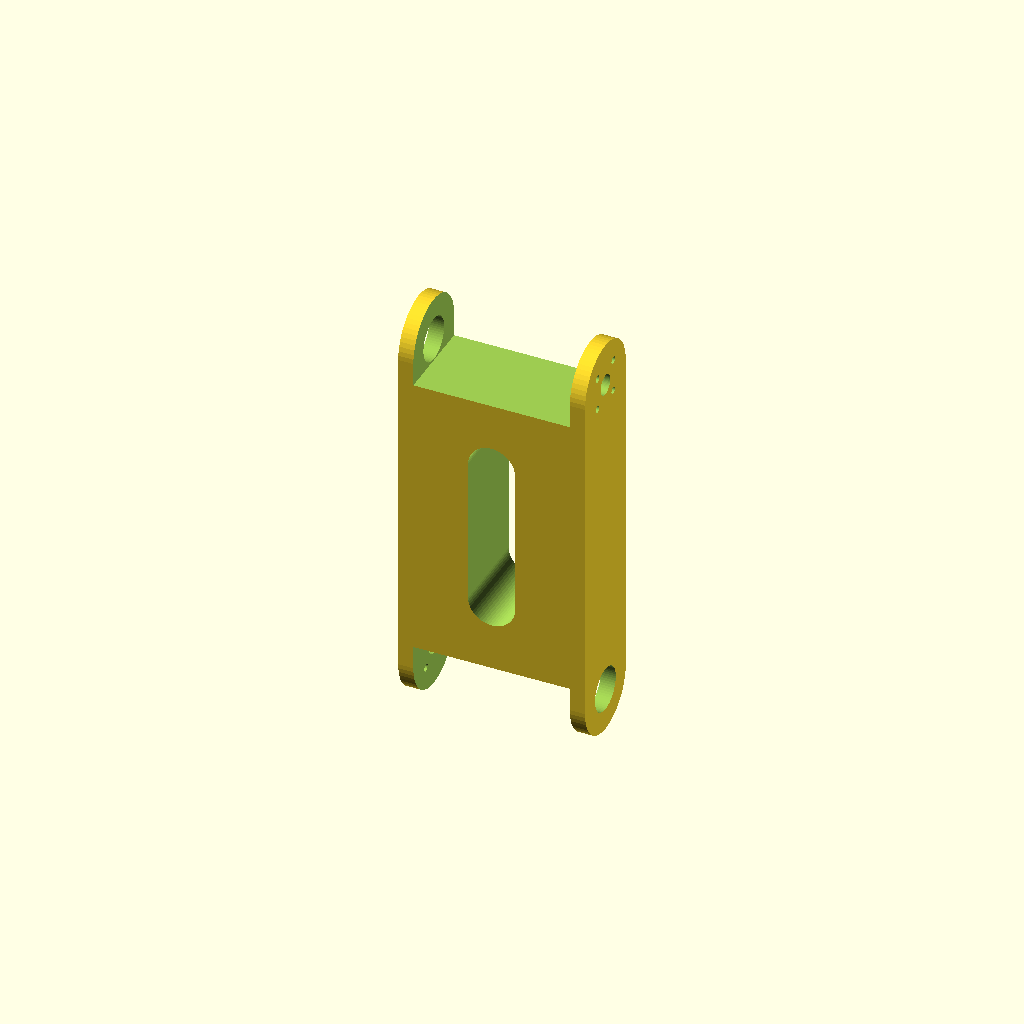
Cell 1: the model at its default parameters.
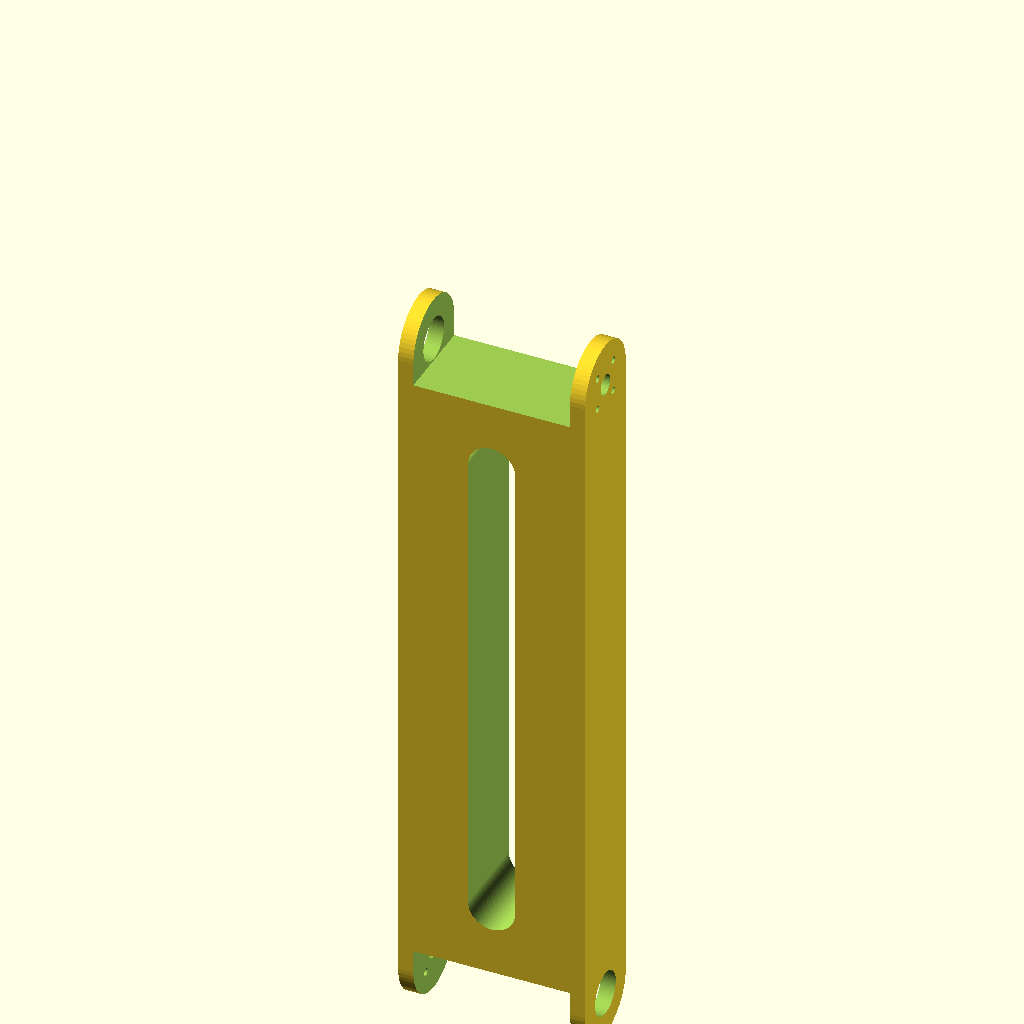
Cell 2: leg_length = 200 (everything else at default).
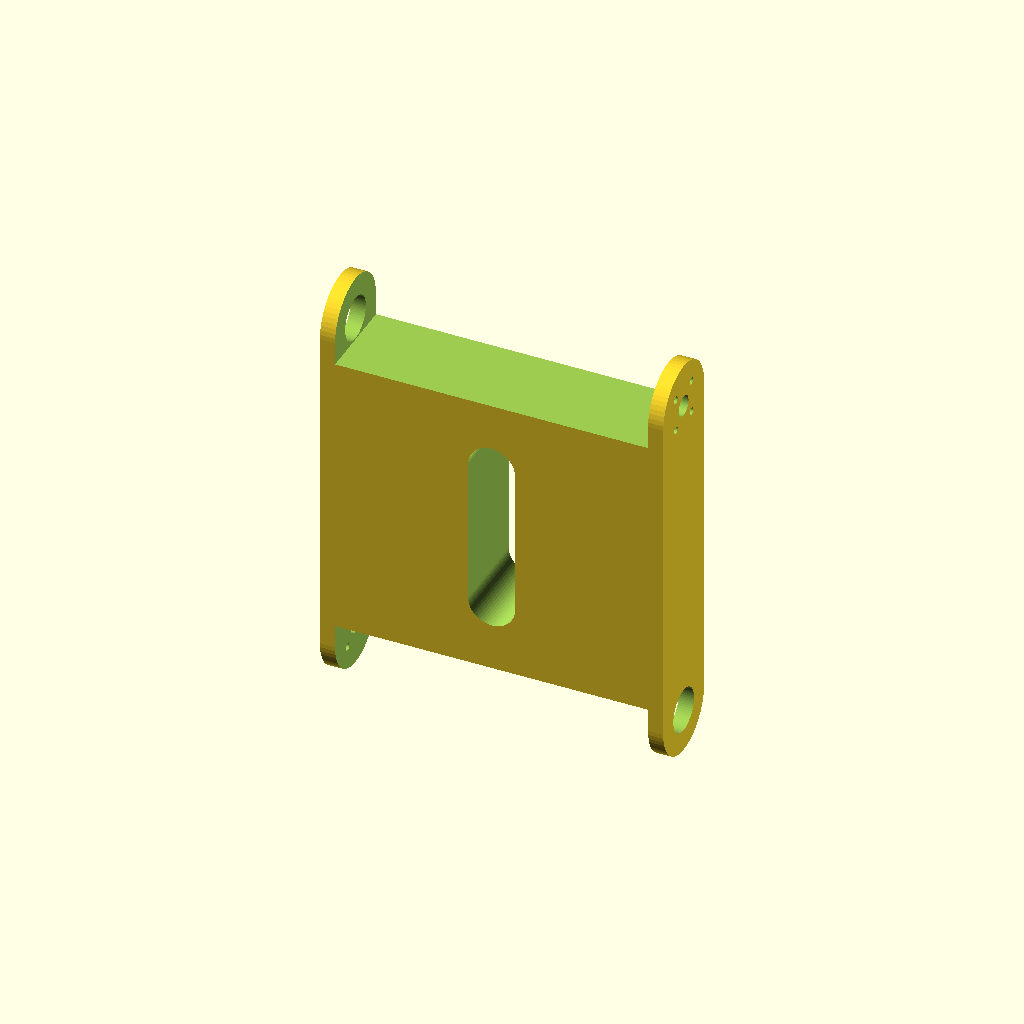
Cell 3: u_inner_w = 93 (everything else at default).
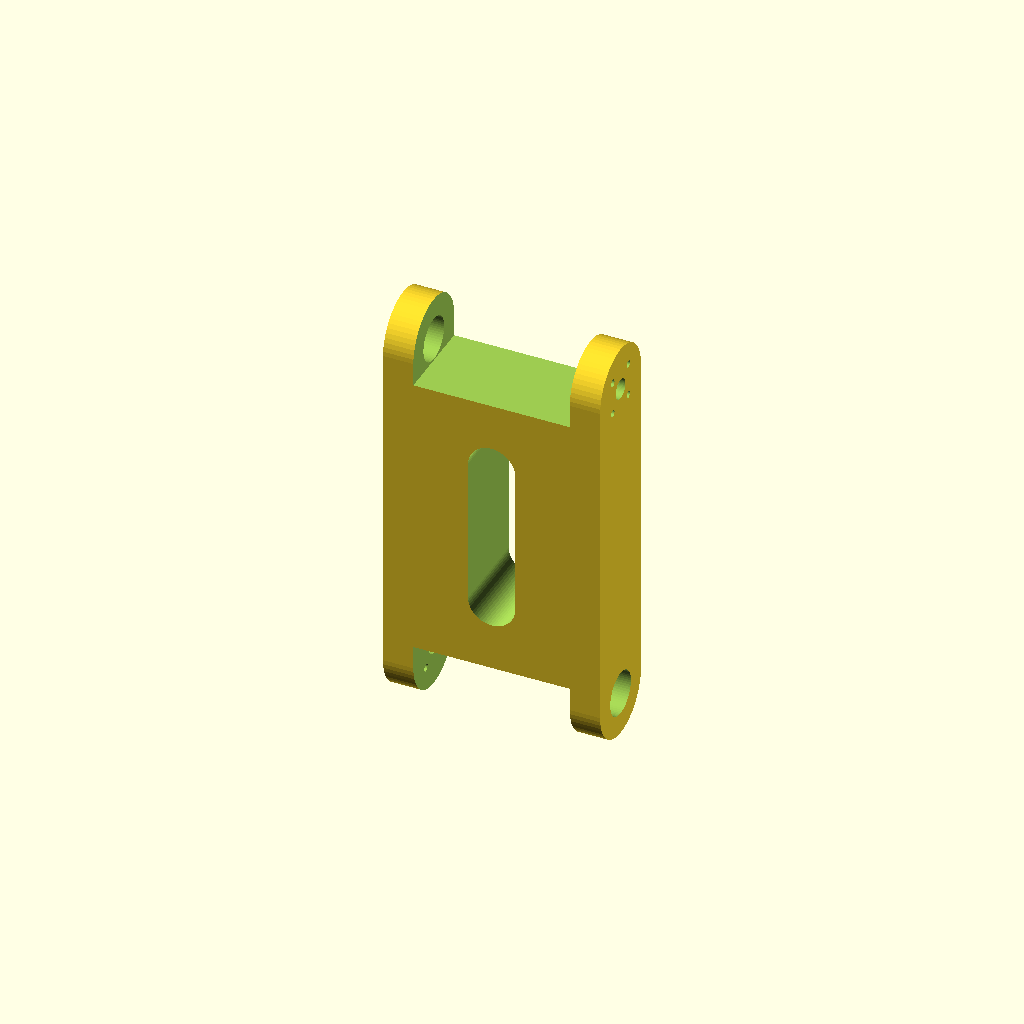
Cell 4 — wall_t set to 9, the other parameters unchanged.
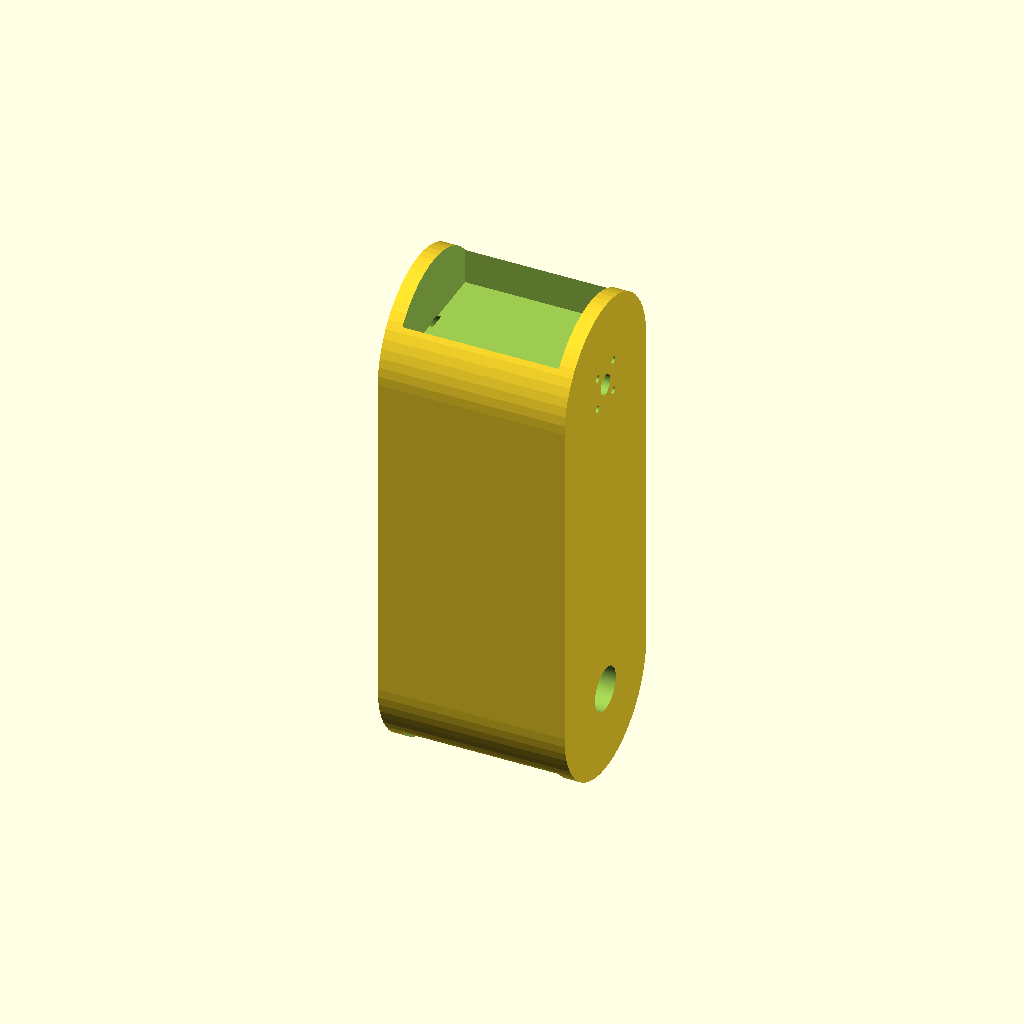
Cell 5: the same model with joint_r = 26.
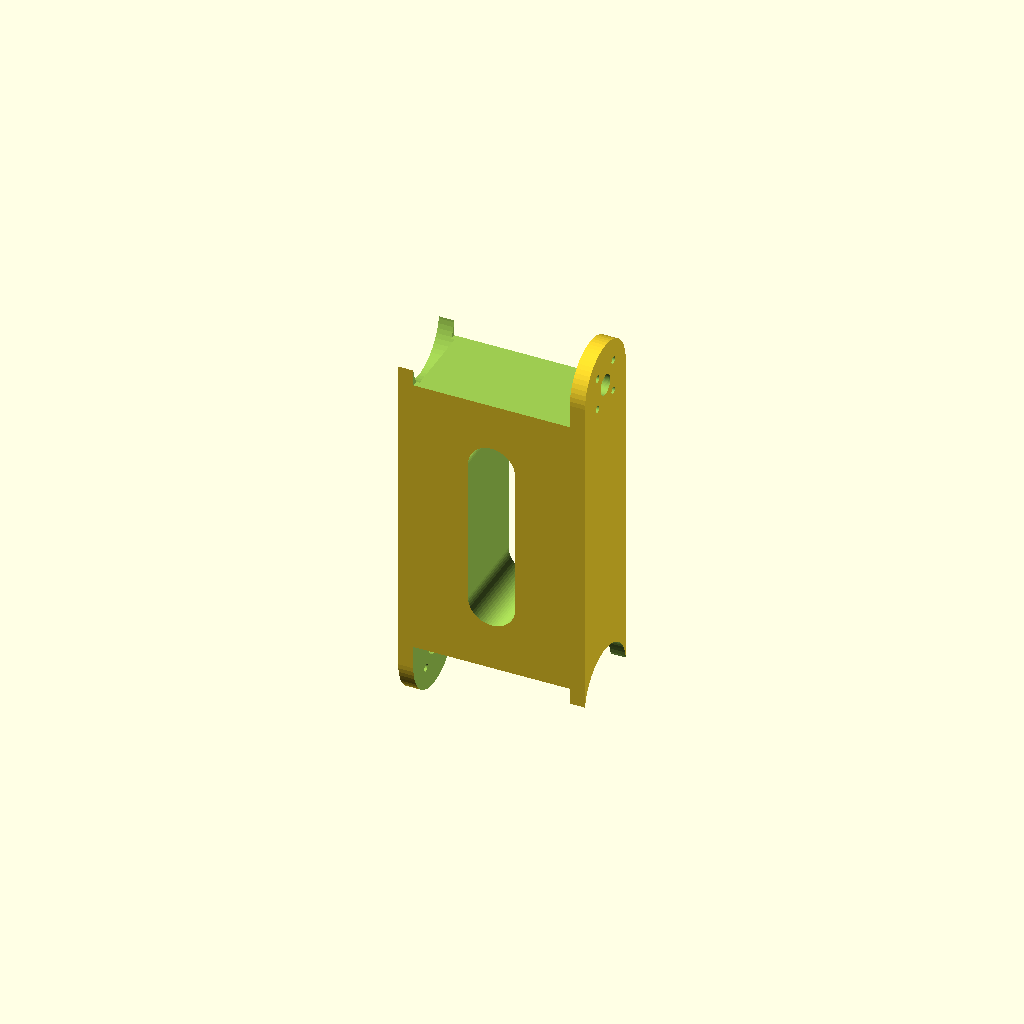
Cell 6: the same model with bearing_d = 26.4.
All cells are drawn from one camera (rotation 55°, 0°, 25°, orthographic, colour scheme Cornfield), so only the parameter changes between them.
The OpenSCAD source (结构/V1/大腿.scad):
// 🤖 Mini-Atlas V1 - Thigh U-Bracket (大腿 U 型支撑架)
$fn = 60; // 圆滑度设定

// === 1. 核心骨架参数 ===
leg_length = 100;    // 髋关节到膝关节的轴心距 (决定腿长)
u_inner_w  = 46.5;   // U 型槽内部净宽 (STS3215长度45.5 + 1mm公差)
wall_t     = 4.5;    // U 型叉的手臂壁厚 (必须足够厚以抗形变)
joint_r    = 13;     // 关节端部的外圆半径

u_outer_w = u_inner_w + 2 * wall_t; // 大腿总宽度计算

// === 2. 硬件公差参数 (极其重要) ===
bearing_d = 13.2;    // F683ZZ 法兰轴承外径 (标称13mm，预留0.2mm打印膨胀公差)
horn_center_d = 6.2; // 舵盘中心轴避让孔
horn_screw_d = 2.2;  // M2 螺丝过孔 (用于拧在金属舵盘上)
horn_screw_dist = 14;// 飞特原装金属舵盘螺丝孔距的对角线距离

// === 3. 基础形体模块 ===
module rounded_joint() {
    rotate([0, 90, 0]) cylinder(r=joint_r, h=u_outer_w, center=true);
}

// === 4. 布尔减法：雕刻大腿 ===
difference() {
    
    // 【第一步：生成实心大腿毛坯 (连桥)】
    hull() {
        translate([0, 0, 0]) rounded_joint();               // 顶部髋关节球
        translate([0, 0, -leg_length]) rounded_joint();     // 底部膝关节球
    }
    
    // 【第二步：掏空上下 U 型槽】
    // 顶部槽 (Hip)
    translate([0, 0, joint_r]) 
        cube([u_inner_w, 40, 40], center=true);
    // 底部槽 (Knee)
    translate([0, 0, -leg_length - joint_r]) 
        cube([u_inner_w, 40, 40], center=true);
        
    // 【第三步：打通硬件安装孔】
    // --- 顶部髋关节孔 ---
    // 左侧：法兰轴承安装孔 (支撑端)
    translate([-u_outer_w/2 - 1, 0, 0]) 
        rotate([0, 90, 0]) cylinder(d=bearing_d, h=wall_t+2);
        
    // 右侧：金属舵盘安装孔阵列 (动力端)
    translate([u_outer_w/2 - wall_t - 1, 0, 0]) 
        rotate([0, 90, 0]) {
            cylinder(d=horn_center_d, h=wall_t+2); // 中心避让孔
            // 4个 M2 螺丝环形阵列
            for(i=[45:90:360]) {
                rotate([0, 0, i]) translate([horn_screw_dist/2, 0, 0]) 
                    cylinder(d=horn_screw_d, h=wall_t+2);
            }
        }
        
    // --- 底部膝关节孔 ---
    translate([0, 0, -leg_length]) {
        // 右侧：法兰轴承安装孔 (支撑端)
        translate([u_outer_w/2 - wall_t - 1, 0, 0]) 
            rotate([0, 90, 0]) cylinder(d=bearing_d, h=wall_t+2);
            
        // 左侧：金属舵盘安装孔阵列 (动力端) - 左右交替防止重心偏载
        translate([-u_outer_w/2 - 1, 0, 0]) 
            rotate([0, 90, 0]) {
                cylinder(d=horn_center_d, h=wall_t+2); 
                for(i=[45:90:360]) {
                    rotate([0, 0, i]) translate([horn_screw_dist/2, 0, 0]) 
                        cylinder(d=horn_screw_d, h=wall_t+2);
                }
            }
    }
    
    // 【第四步：中段装甲拓扑减重槽】
    translate([0, 0, -leg_length/2])
        rotate([90, 0, 0])
        hull() {
            translate([0, leg_length/2 - 28, 0]) cylinder(d=14, h=40, center=true);
            translate([0, -leg_length/2 + 28, 0]) cylinder(d=14, h=40, center=true);
        }
}
Customizer parameters (derived from the source; name, type, default, range or options):
leg_length: number, default 100
u_inner_w: number, default 46.5
wall_t: number, default 4.5
joint_r: number, default 13
bearing_d: number, default 13.2
horn_center_d: number, default 6.2
horn_screw_d: number, default 2.2
horn_screw_dist: number, default 14
